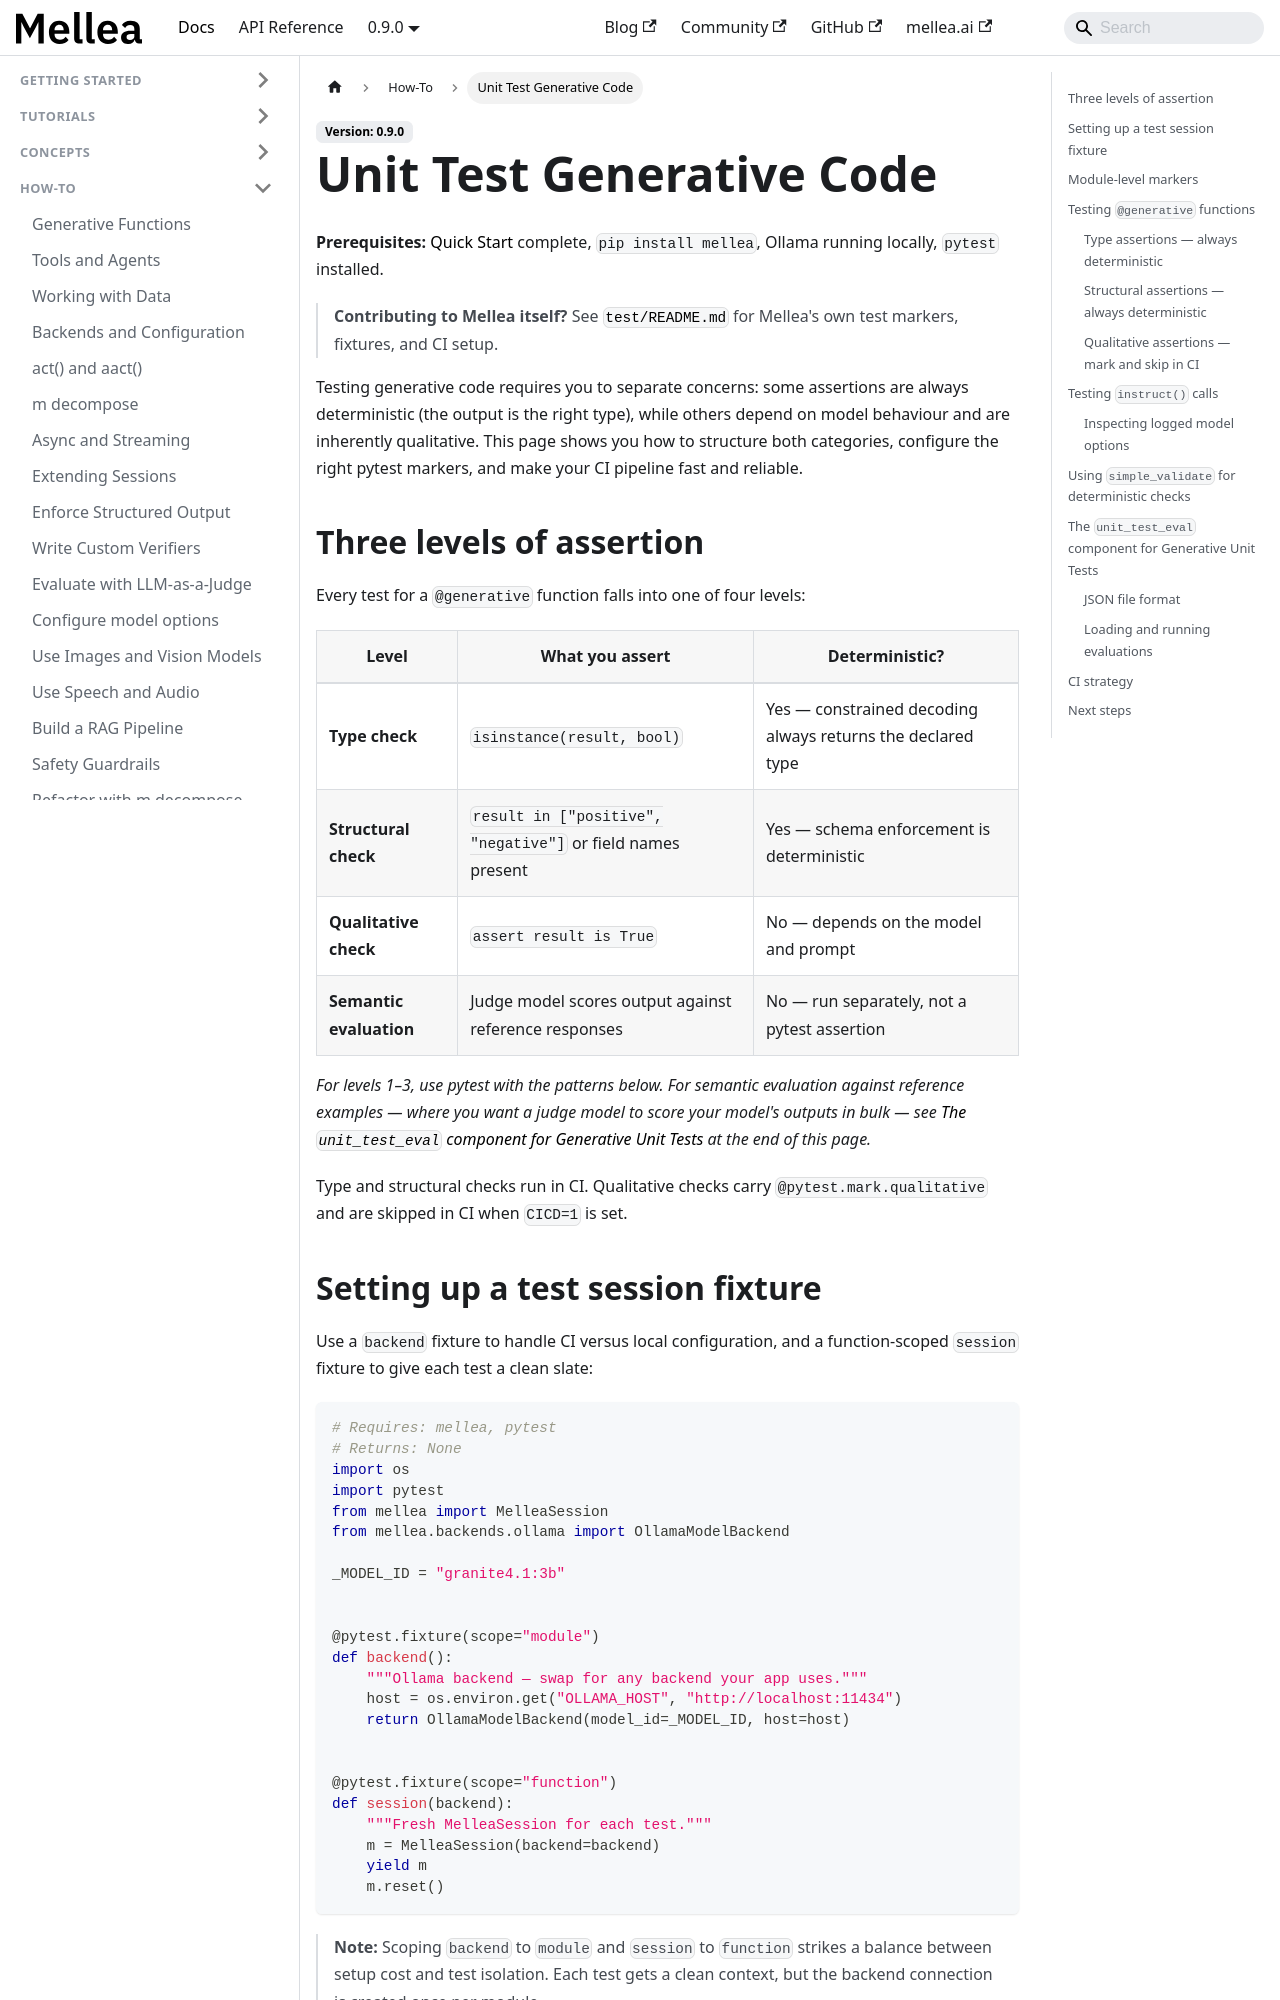

repository: generative-computing/mellea · page: how-to/unit-test-generative-code.html · generator: docusaurus

---
title: "Unit Test Generative Code"
description: "Write reliable tests for @generative functions using pytest markers and output validation."
# diataxis: how-to
---

**Prerequisites:** [Quick Start](../getting-started/quickstart.md) complete,
`pip install mellea`, Ollama running locally, `pytest` installed.

> **Contributing to Mellea itself?** See
> [`test/README.md`](https://github.com/generative-computing/mellea/blob/main/test/README.md)
> for Mellea's own test markers, fixtures, and CI setup.

Testing generative code requires you to separate concerns: some assertions are
always deterministic (the output is the right type), while others depend on model
behaviour and are inherently qualitative. This page shows you how to structure
both categories, configure the right pytest markers, and make your CI pipeline
fast and reliable.

## Three levels of assertion

Every test for a `@generative` function falls into one of four levels:

| Level | What you assert | Deterministic? |
| ----- | --------------- | -------------- |
| **Type check** | `isinstance(result, bool)` | Yes — constrained decoding always returns the declared type |
| **Structural check** | `result in ["positive", "negative"]` or field names present | Yes — schema enforcement is deterministic |
| **Qualitative check** | `assert result is True` | No — depends on the model and prompt |
| **Semantic evaluation** | Judge model scores output against reference responses | No — run separately, not a pytest assertion |

*For levels 1–3, use pytest with the patterns below. For semantic evaluation against reference examples — where you want a judge model to score your model's outputs in bulk — see [The `unit_test_eval` component for Generative Unit Tests](#the-unit_test_eval-component-for-generative-unit-tests) at the end of this page.*

Type and structural checks run in CI. Qualitative checks carry
`@pytest.mark.qualitative` and are skipped in CI when `CICD=1` is set.
